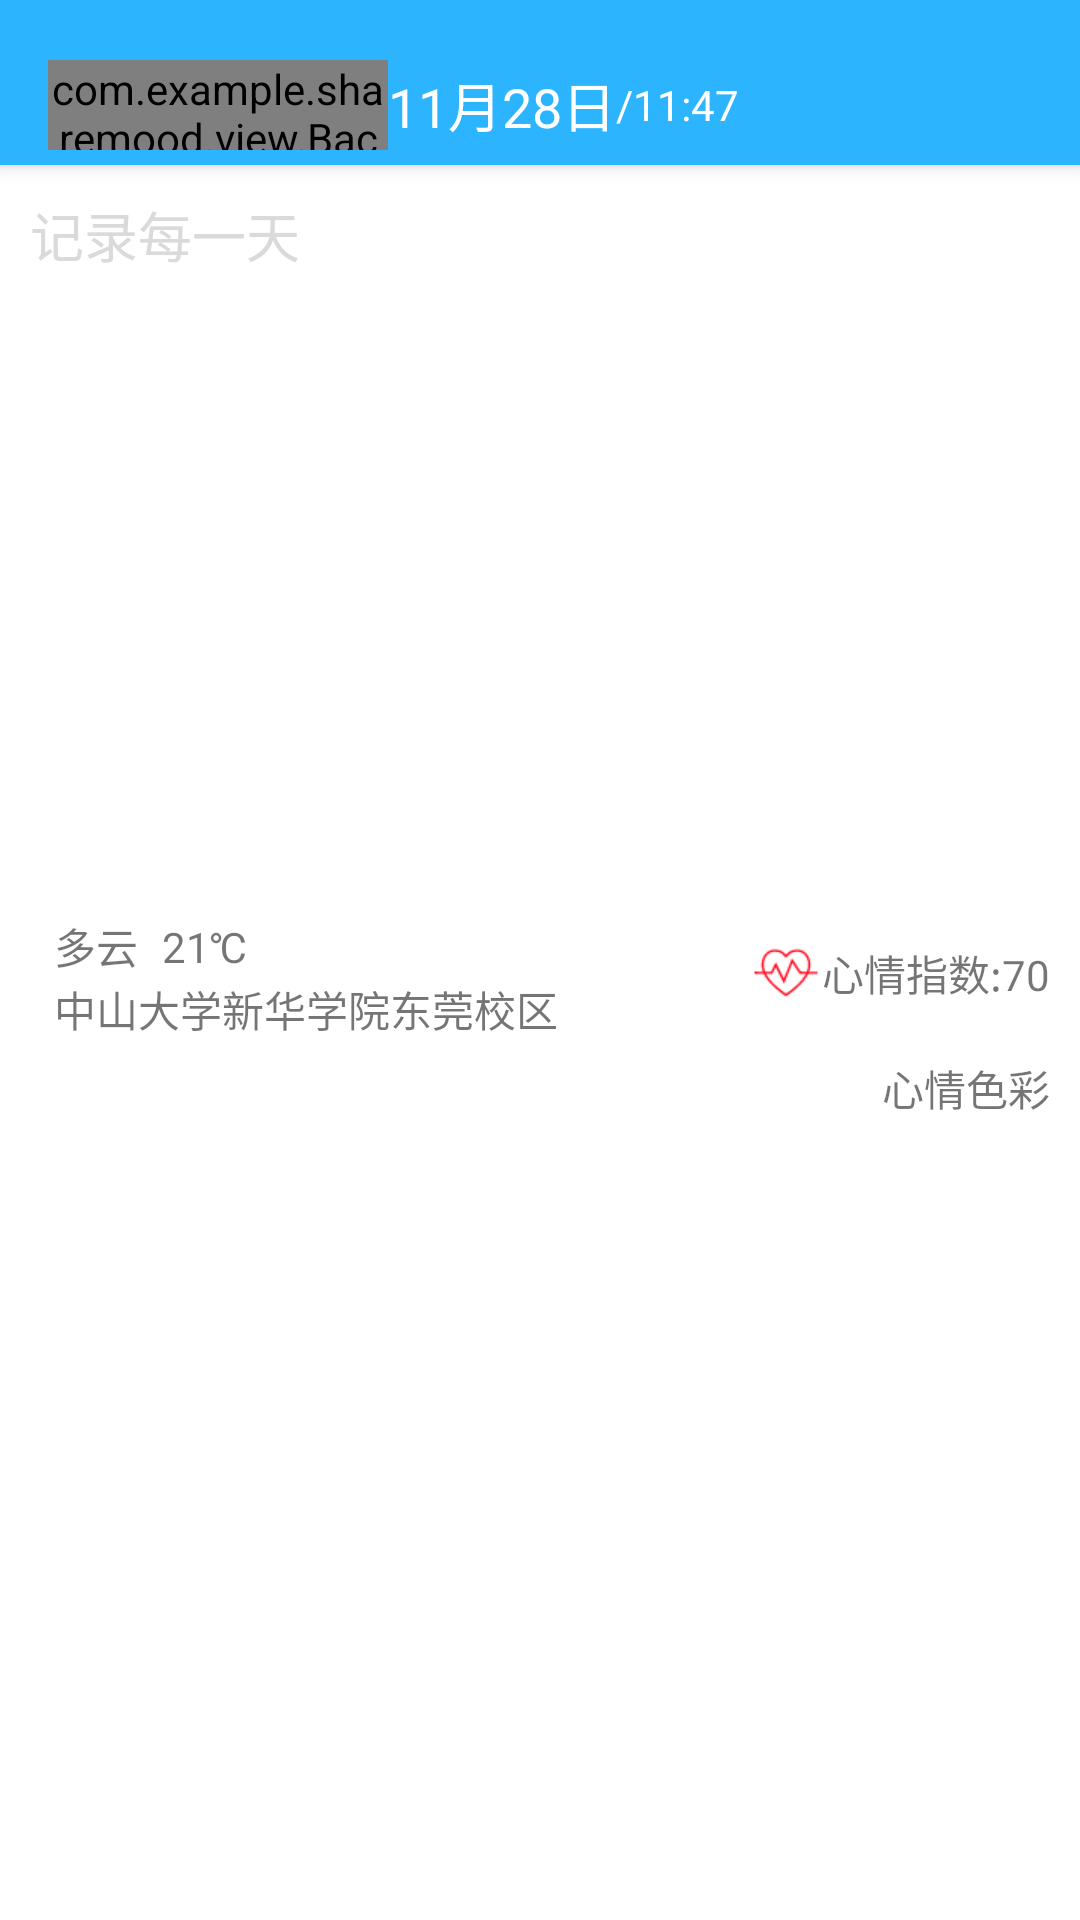

Produce the Android XML layout that renders to this screen, including the resource entries it uses.
<!-- AndroidManifest.xml: application theme AppTheme -->
<!-- res/layout/activity_modify_diary_detail.xml -->
<?xml version="1.0" encoding="utf-8"?>
<android.support.constraint.ConstraintLayout xmlns:android="http://schemas.android.com/apk/res/android"
    xmlns:app="http://schemas.android.com/apk/res-auto"
    xmlns:tools="http://schemas.android.com/tools"
    android:layout_width="match_parent"
    android:layout_height="match_parent"
    android:background="@color/white_color"
    tools:context="com.example.sharemood.diary.activity.ModifyDiaryDetailActivity">
    <include
        android:id="@+id/include8"
        layout="@layout/diary_toolbars_include"/>
    <ScrollView
        android:layout_width="0dp"
        android:layout_height="0dp"
        android:layout_marginTop="55dp"
        app:layout_constraintBottom_toBottomOf="parent"
        app:layout_constraintEnd_toEndOf="parent"
        app:layout_constraintStart_toStartOf="parent"
        app:layout_constraintTop_toTopOf="parent">

        <android.support.constraint.ConstraintLayout
            android:id="@+id/constrainlayout"
            android:layout_width="match_parent"
            android:layout_height="match_parent">

            <EditText
                android:id="@+id/et_content"
                android:layout_width="0dp"
                android:layout_height="wrap_content"
                android:layout_marginEnd="10dp"
                android:layout_marginStart="10dp"
                android:layout_marginTop="10dp"
                android:background="@null"
                android:hint="记录每一天"
                android:gravity="top"
                android:minLines="5"
                android:textColorHint="@color/text_gray_color"
                app:layout_constraintEnd_toEndOf="parent"
                app:layout_constraintHorizontal_bias="0.0"
                app:layout_constraintStart_toStartOf="parent"
                app:layout_constraintTop_toTopOf="parent" />

            <ImageView
                android:id="@+id/imageView1"
                android:layout_width="100dp"
                android:layout_height="100dp"
                android:layout_marginTop="8dp"
                app:layout_constraintStart_toStartOf="@+id/et_content"
                app:layout_constraintTop_toBottomOf="@+id/et_content"
                app:srcCompat="@mipmap/icon_add_picture" />

            <ImageView
                android:id="@+id/imageView3"
                android:layout_width="100dp"
                android:layout_height="100dp"
                android:layout_marginLeft="8dp"
                android:visibility="invisible"
                app:layout_constraintBottom_toBottomOf="@+id/imageView2"
                app:layout_constraintStart_toEndOf="@+id/imageView2"
                app:layout_constraintTop_toTopOf="@+id/imageView2"
                app:srcCompat="@mipmap/icon_add_picture" />

            <ImageView
                android:id="@+id/imageView2"
                android:layout_width="100dp"
                android:layout_height="100dp"
                android:layout_marginLeft="8dp"
                android:visibility="invisible"
                app:layout_constraintBottom_toBottomOf="@+id/imageView1"
                app:layout_constraintStart_toEndOf="@+id/imageView1"
                app:layout_constraintTop_toTopOf="@+id/imageView1"
                app:srcCompat="@mipmap/icon_add_picture" />

            <ImageView
                android:id="@+id/iv_weather"
                android:layout_width="wrap_content"
                android:layout_height="wrap_content"
                android:layout_marginLeft="10dp"
                android:layout_marginTop="32dp"
                app:layout_constraintStart_toStartOf="parent"
                app:layout_constraintTop_toBottomOf="@+id/imageView1"
                app:srcCompat="@mipmap/icon_weather" />

            <TextView
                android:id="@+id/tv_weather"
                android:layout_width="wrap_content"
                android:layout_height="wrap_content"
                android:layout_marginLeft="8dp"
                android:text="多云"
                app:layout_constraintBottom_toBottomOf="@+id/iv_weather"
                app:layout_constraintStart_toEndOf="@+id/iv_weather"
                app:layout_constraintTop_toTopOf="@+id/iv_weather" />

            <TextView
                android:id="@+id/tv_temperature"
                android:layout_width="wrap_content"
                android:layout_height="wrap_content"
                android:layout_marginLeft="8dp"
                android:text="21℃"
                app:layout_constraintBottom_toBottomOf="@+id/tv_weather"
                app:layout_constraintStart_toEndOf="@+id/tv_weather"
                app:layout_constraintTop_toTopOf="@+id/tv_weather" />

            <ImageView
                android:id="@+id/iv_location"
                android:layout_width="wrap_content"
                android:layout_height="wrap_content"
                android:layout_marginBottom="32dp"
                android:layout_marginTop="16dp"
                app:layout_constraintBottom_toBottomOf="parent"
                app:layout_constraintStart_toStartOf="@+id/iv_weather"
                app:layout_constraintTop_toBottomOf="@+id/iv_weather"
                app:srcCompat="@mipmap/icon_location" />

            <TextView
                android:id="@+id/tv_location"
                android:layout_width="wrap_content"
                android:layout_height="wrap_content"
                android:layout_marginLeft="8dp"
                android:text="中山大学新华学院东莞校区"
                app:layout_constraintBottom_toBottomOf="@+id/iv_location"
                app:layout_constraintStart_toEndOf="@+id/iv_location"
                app:layout_constraintTop_toTopOf="@+id/iv_location" />

            <TextView
                android:id="@+id/tv_heart_manth"
                android:layout_width="wrap_content"
                android:layout_height="wrap_content"
                android:layout_marginRight="10dp"
                android:layout_marginTop="32dp"
                android:text="70"
                app:layout_constraintEnd_toEndOf="parent"
                app:layout_constraintTop_toBottomOf="@+id/imageView3" />

            <TextView
                android:id="@+id/tv_title_heart"
                android:layout_width="wrap_content"
                android:layout_height="wrap_content"
                android:drawableLeft="@mipmap/icon_heart"
                android:gravity="center"
                android:text="心情指数:"
                app:layout_constraintBaseline_toBaselineOf="@+id/tv_heart_manth"
                app:layout_constraintEnd_toStartOf="@+id/tv_heart_manth" />

            <TextView
                android:id="@+id/tv_heart_color"
                android:layout_width="wrap_content"
                android:layout_height="wrap_content"
                android:layout_marginTop="16dp"
                android:text="心情色彩"
                app:layout_constraintEnd_toEndOf="@+id/tv_heart_manth"
                app:layout_constraintTop_toBottomOf="@+id/tv_title_heart" />

            <ImageView
                android:id="@+id/iv_heart_color"
                android:layout_width="15dp"
                android:layout_height="15dp"
                android:layout_marginRight="8dp"
                app:layout_constraintBottom_toBottomOf="@+id/tv_heart_color"
                app:layout_constraintEnd_toStartOf="@+id/tv_heart_color"
                app:layout_constraintTop_toTopOf="@+id/tv_heart_color"
                app:srcCompat="@color/blue_color" />
        </android.support.constraint.ConstraintLayout>
    </ScrollView>
</android.support.constraint.ConstraintLayout>
<!-- res/layout/diary_toolbars_include.xml (included above) -->
<?xml version="1.0" encoding="utf-8"?>
<android.support.design.widget.CoordinatorLayout
    xmlns:android="http://schemas.android.com/apk/res/android"
    xmlns:tools="http://schemas.android.com/tools"
    android:layout_width="match_parent"
    android:layout_height="match_parent"
    xmlns:app="http://schemas.android.com/apk/res-auto">
    <android.support.design.widget.AppBarLayout
        android:layout_width="match_parent"
        android:layout_height="@dimen/top_appbar_height"
        android:background="@color/blue_color">
        
        <android.support.v7.widget.Toolbar
            android:id="@+id/toolbar"
            android:layout_width="match_parent"
            android:layout_height="@dimen/top_toolbar_height"
            app:elevation="0dp"
            android:layout_marginTop="@dimen/margin_20dp"
            app:layout_scrollFlags="scroll|enterAlways"
            app:titleTextAppearance="@style/ToolbarTitle">
            <LinearLayout
                android:layout_width="match_parent"
                android:layout_height="match_parent"
                android:orientation="horizontal">
                <com.example.sharemood.view.BackLinearLayout
                    android:id="@+id/ll_toolbar_left"
                    android:layout_width="0dp"
                    android:layout_height="match_parent"
                    android:layout_weight="1">
                    <ImageView
                        android:layout_width="wrap_content"
                        android:layout_height="25dp"
                        android:layout_gravity="center"
                        android:scaleType="center"
                        android:src="@mipmap/icon_back_white" />
                </com.example.sharemood.view.BackLinearLayout>
                <TextView
                    android:id="@+id/tv_toolbar_date"
                    android:layout_width="wrap_content"
                    android:layout_height="match_parent"
                    tools:text="11月28日"
                    android:gravity="center"
                    android:textColor="@color/white_color"
                    android:textSize="@dimen/text_size_18sp" />
                <TextView
                    android:id="@+id/tv_toolbar_time"
                    android:layout_width="wrap_content"
                    android:layout_height="match_parent"
                    tools:text="/11:47"
                    android:gravity="center"
                    android:textColor="@color/white_color"
                    android:textSize="@dimen/text_size_14sp" />
                <LinearLayout
                    android:id="@+id/ll_toolbar_right"
                    android:layout_width="0dp"
                    android:layout_height="match_parent"
                    android:layout_weight="1"
                    android:gravity="end"
                    android:orientation="horizontal">
                    <ImageView
                        android:id="@+id/tv_toolbar_share"
                        android:src="@mipmap/icon_share"
                        android:visibility="invisible"
                        android:layout_marginRight="40dp"
                        android:layout_width="wrap_content"
                        android:layout_height="match_parent" />
                    <ImageView
                        android:id="@+id/tv_toolbar_delete"
                        android:visibility="invisible"
                        android:layout_marginRight="@dimen/margin_15dp"
                        android:layout_width="wrap_content"
                        android:layout_height="match_parent"
                        android:src="@mipmap/icon_fork"/>
                </LinearLayout>
            </LinearLayout>
        </android.support.v7.widget.Toolbar>
    </android.support.design.widget.AppBarLayout>
</android.support.design.widget.CoordinatorLayout>
<!-- resources referenced by this layout -->
<resources>
  <color name="blue_color">#2db4ff</color>
  <color name="text_gray_color">#dadada</color>
  <color name="white_color">#ffffff</color>
  <dimen name="margin_15dp">15dp</dimen>
  <dimen name="margin_20dp">20dp</dimen>
  <dimen name="text_size_14sp">14sp</dimen>
  <dimen name="text_size_18sp">18sp</dimen>
  <dimen name="top_appbar_height">55dp</dimen>
  <dimen name="top_toolbar_height">30dp</dimen>
  <!-- mipmap icon_add_picture: png bitmap (mipmap-xhdpi, 2705 bytes) -->
  <!-- mipmap icon_fork: png bitmap (mipmap-xhdpi, 576 bytes) -->
  <!-- mipmap icon_heart: png bitmap (mipmap-xhdpi, 1164 bytes) -->
  <!-- mipmap icon_location: png bitmap (mipmap-xhdpi, 895 bytes) -->
  <!-- mipmap icon_share: png bitmap (mipmap-xhdpi, 876 bytes) -->
  <!-- mipmap icon_weather: png bitmap (mipmap-xhdpi, 1177 bytes) -->
  <style name="ToolbarTitle" parent="@style/TextAppearance.Widget.AppCompat.Toolbar.Title">
          <item name="android:textSize">@dimen/text_size_title</item>
      </style>
  <style name="AppTheme" parent="Theme.AppCompat.Light.NoActionBar">
          
          <item name="colorPrimary">@color/colorPrimary</item>
          <item name="colorPrimaryDark">@color/colorPrimaryDark</item>
          <item name="colorAccent">@color/colorAccent</item>
      </style>
  <dimen name="text_size_title">16sp</dimen>
  <color name="colorPrimary">#3F51B5</color>
  <color name="colorPrimaryDark">#303F9F</color>
  <color name="colorAccent">#FF4081</color>
</resources>
